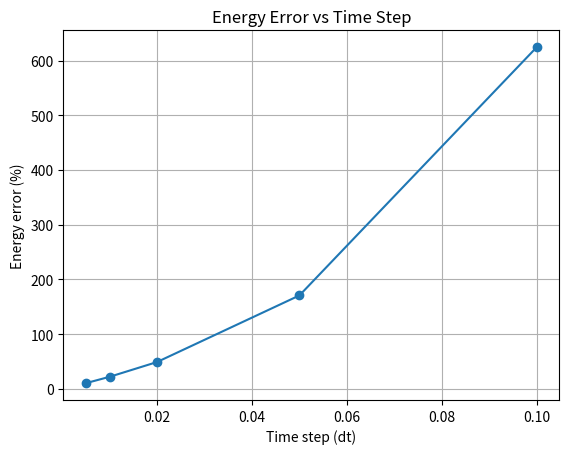

Generate this figure with matplotlib:
import numpy as np
import matplotlib.pyplot as plt

# Physical parameters
m = 1
k = 1

# Initial conditions
x0 = 1
v0 = 0

# Simulation time
t_max = 20

dt_values = []
energy_errors = []

for dt in [0.1, 0.05, 0.02, 0.01, 0.005]:
    x = x0
    v = v0
    t = np.arange(0, t_max, dt)

    kinetic_energy = []
    potential_energy = []
    total_energy = []

    for time in t:
        # Calculate energies
        ke = 0.5 * m * v**2
        pe = 0.5 * k * x**2
        te = ke + pe

        kinetic_energy.append(ke)
        potential_energy.append(pe)
        total_energy.append(te)

        # Update position and velocity using Euler's method
        a = -k/m * x  # Acceleration from Hooke's law
        x += v * dt
        v += a * dt

    # Calculate energy error
    E_initial = 0.5 * m * v0**2 + 0.5 * k * x0**2
    energy_error = np.abs(total_energy[-1] - E_initial) / E_initial * 100  # Percentage error
    dt_values.append(dt)
    energy_errors.append(energy_error)

    print(f"dt = {dt} -> Energy error = {energy_error:.3f}%")
    
plt.plot(dt_values, energy_errors, marker='o')
plt.xlabel('Time step (dt)')
plt.ylabel('Energy error (%)')
plt.title('Energy Error vs Time Step')
plt.grid(True)
plt.show()
